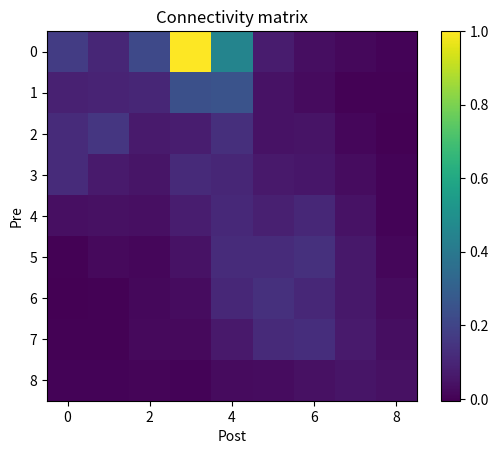
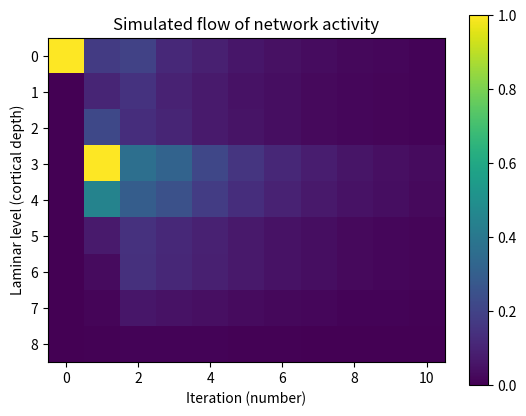

Write Python code to recreate these figures, in order.
'''
This file has been converted from MATLAB (see 
http://senselab.med.yale.edu/ModelDB/showmodel.cshtml?model=114655&file=\laminarWsimulation\laminarWsimulation.m)
to Python, for ease of integration with other Python scripts being developed to use the data from the 
Weiler et al., 2008 paper

'''

import matplotlib.pyplot as pylab
import numpy

def laminarWsimulation(gain = 1, W = None, inputvector = None, iterations = 10):
    # Based on comments in original MATLAB
    # laminarWsimulation
    #
    # Simulates the flow of activity within and across laminar levels in the 
    # local pyramidal neuron network, based on a connectivity matrix (W) 
    # measured by laser scanning photostimulation.
    #
    # The simulation is a simple neural network simulation:
    #
    # p(n) ----> c * W ----> p(n+1)
    #
    # where p(n=0) is an input vector ('inputvector') representing a laminar 
    # profile of activity, c is a global scaling constant ('gain'), W is a 
    # measured connectivity matrix, and p(n+1) is an output vector, which is 
    # fed back into the network as the input vector for the next iteration.
    #
    # For further details, see Weiler et al., 2008, Nature Neuroscience.

    # [redacted]
    # ---------------------------------------------------------------------

    if W == None or inputvector == None:
        W = getW('mouse somatic M1');
        inputvector = numpy.zeros((len(W[0]),iterations+1))
        inputvector[0][0] = 1 # modify to change laminar input pattern
 
    
    for I in range(iterations):
        print("Computing step %i..."%I)
        
        for J in range(len(W[0])):
            next = 0 
            for K in range(len(W[0])):
                next += (inputvector[K][I] * W[K][J]) * gain
            
            inputvector[J][I+1] = next 
            
        
        

    
    pylab.figure()
    pylab.xlabel('Post')
    pylab.ylabel('Pre')
    pylab.title('Connectivity matrix')
    pylab.imshow(W, interpolation='none')
    pylab.colorbar()
    
    pylab.figure()
    pylab.xlabel('Iteration (number)')
    pylab.ylabel('Laminar level (cortical depth)')
    pylab.title('Simulated flow of network activity')
    pylab.imshow(inputvector, interpolation='none')
    pylab.colorbar()
    
    pylab.show()

def getW(datasetname):
    if datasetname == 'mouse somatic M1':
        out = [
            [ 0.1720,   0.1036,   0.2159,    1.0000,   0.4482,   0.0710,   0.0312,   0.0147,   0.0044 ],
            [ 0.0885,   0.0937,   0.1043,   0.2385,   0.2511,   0.0431,   0.0227,   -0.0003,   0.0016 ],
            [ 0.1181,   0.1545,   0.0659,   0.0768,   0.1320,   0.0442,   0.0463,   0.0112,   -0.0050 ],
            [ 0.1193,   0.0668,   0.0520,   0.1136,   0.1011,   0.0636,   0.0574,   0.0283,   0.0039 ],
            [ 0.0344,   0.0407,   0.0347,   0.0764,   0.1104,   0.0834,   0.1087,   0.0434,   0.0053 ],
            [ 0.0021,   0.0186,   0.0142,   0.0428,   0.1195,   0.1198,   0.1328,   0.0591,   0.0113 ],
            [ -0.0028,   0.0028,   0.0182,   0.0266,   0.1068,   0.1327,   0.1074,   0.0599,   0.0247 ],
            [ 0.0007,   0.0013,   0.0198,   0.0204,   0.0621,   0.1151,   0.1268,   0.0673,   0.0321 ],
            [ 0.0067,   0.0031,   0.0071,   0.0061,   0.0249,   0.0289,   0.0409,   0.0502,   0.0384 ]
        ]
    return numpy.array(out)
    
    
if __name__ == "__main__":
    laminarWsimulation()
